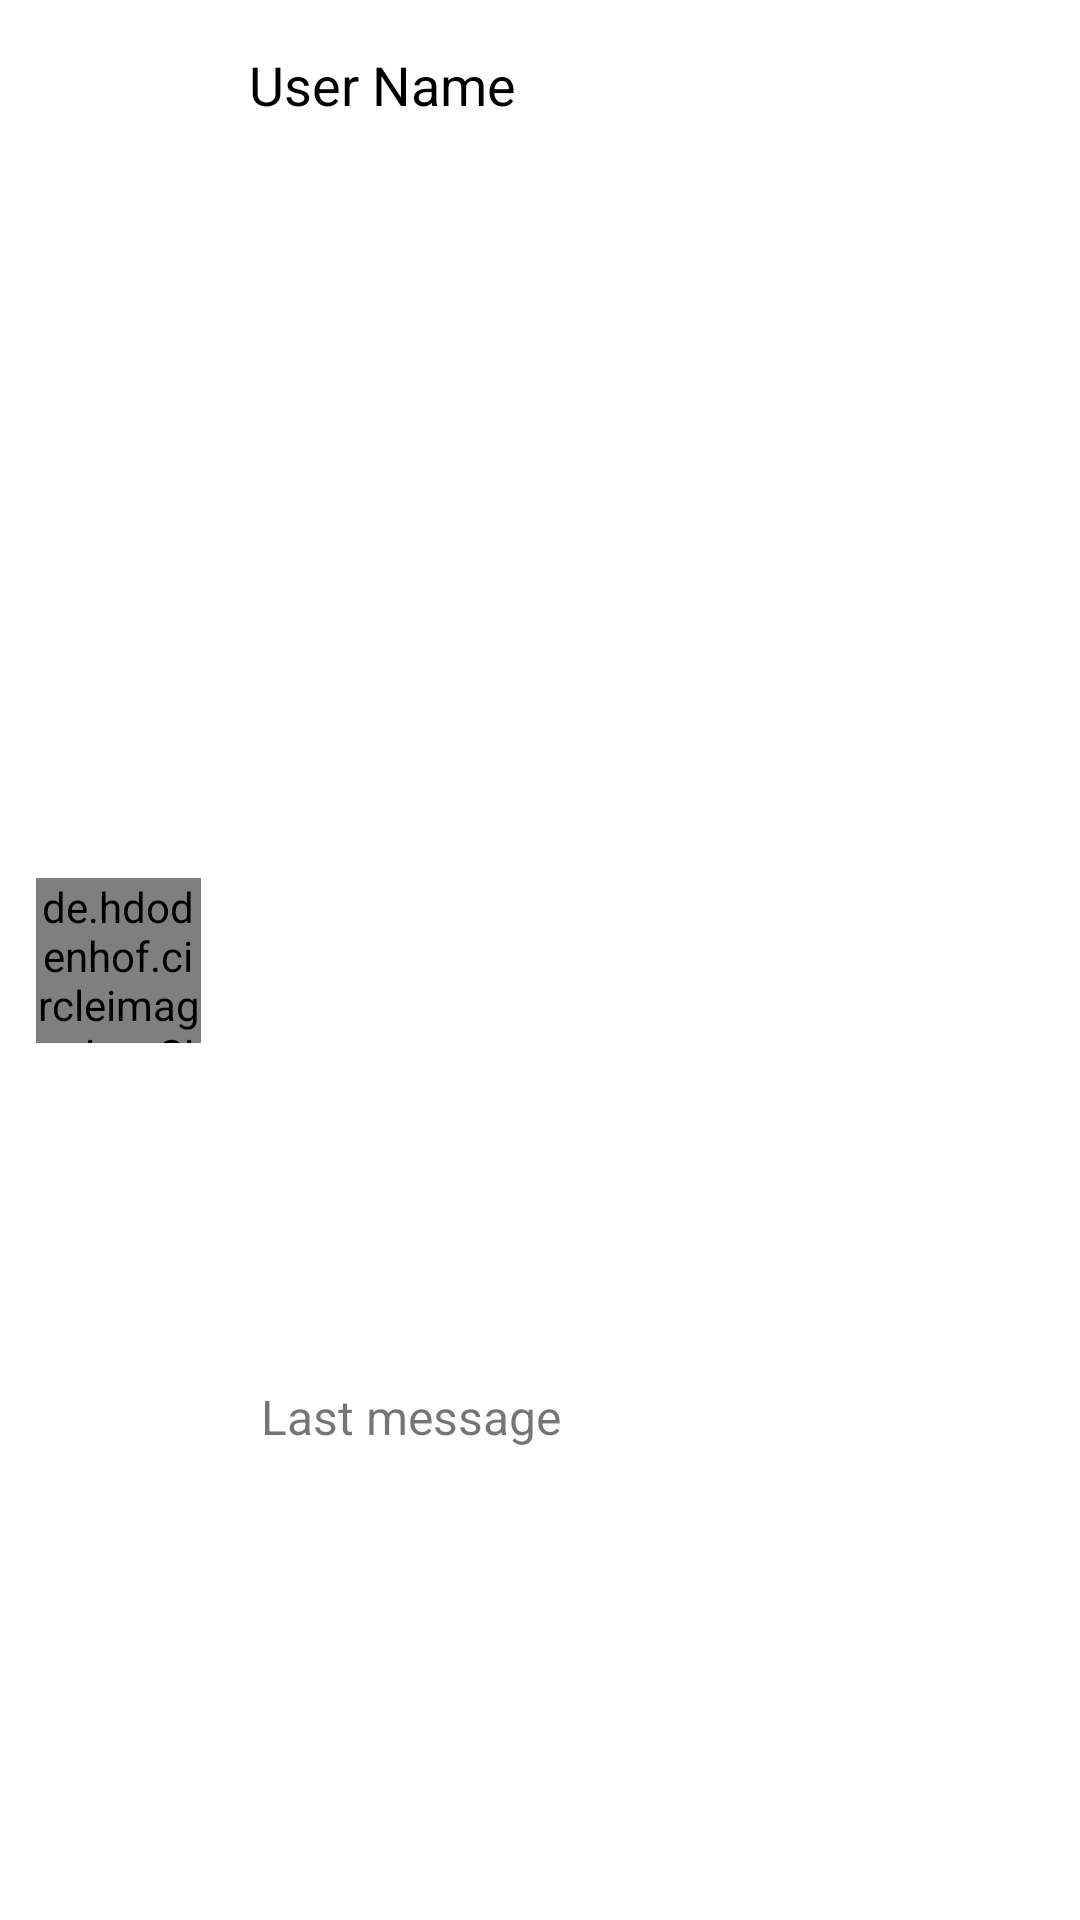

This screen was rendered from an Android layout file. Write that file and the resources it references.
<!-- AndroidManifest.xml: application theme Theme.WhatsAppClone -->
<!-- res/layout/call_item.xml -->
<?xml version="1.0" encoding="utf-8"?>
<androidx.constraintlayout.widget.ConstraintLayout xmlns:android="http://schemas.android.com/apk/res/android"
    android:layout_width="match_parent"
    android:layout_height="wrap_content"
    xmlns:app="http://schemas.android.com/apk/res-auto">

    <de.hdodenhof.circleimageview.CircleImageView
        android:id="@+id/imageContact"
        android:layout_width="55dp"
        android:layout_height="55dp"
        app:civ_border_width="0dp"
        app:layout_constraintTop_toTopOf="parent"
        app:layout_constraintStart_toStartOf="parent"
        app:layout_constraintBottom_toBottomOf="parent"
        android:layout_marginStart="12dp"
        android:layout_marginTop="12dp"
        android:layout_marginBottom="12dp"
        android:src="@drawable/ic_user"/>
    <LinearLayout
        android:orientation="vertical"
        android:layout_width="0dp"
        android:layout_height="0dp"
        app:layout_constraintTop_toTopOf="parent"
        app:layout_constraintStart_toEndOf="@+id/imageContact"
        app:layout_constraintBottom_toBottomOf="parent"
        app:layout_constraintEnd_toStartOf="@+id/buttonCall"
        android:layout_marginEnd="8dp"
        android:layout_marginStart="16dp"
        android:layout_marginTop="16dp"
        android:layout_marginBottom="16dp">
        <TextView
            android:text="@string/user_name"
            android:layout_width="match_parent"
            android:layout_height="0dp"
            android:layout_weight="50"
            android:id="@+id/textUsername"
            android:textColor="@android:color/black"
            android:textFontWeight="700"
            android:textSize="18sp"/>
        <androidx.constraintlayout.widget.ConstraintLayout
            android:layout_width="match_parent"
            android:layout_height="0dp"
            android:layout_weight="50">
            <ImageView
                android:id="@+id/imageArrowGreen"
                android:layout_width="wrap_content"
                android:layout_height="wrap_content"
                app:srcCompat="@drawable/ic_arrow_upward"
                app:layout_constraintBottom_toBottomOf="parent"
                app:layout_constraintTop_toTopOf="parent"
                android:scaleType="fitStart"
                android:rotation="45"
                app:layout_constraintStart_toStartOf="parent"
                android:foregroundGravity="top"
                app:tint="@android:color/holo_green_light" />
            <TextView
                android:text="@string/last_message"
                android:layout_width="0dp"
                android:layout_height="wrap_content"
                android:id="@+id/textDate"
                app:layout_constraintBottom_toBottomOf="@+id/imageArrowRed"
                app:layout_constraintTop_toTopOf="@+id/imageArrowRed"
                app:layout_constraintStart_toEndOf="@+id/imageArrowRed"
                android:layout_marginEnd="8dp"
                app:layout_constraintHorizontal_bias="0.0"
                android:layout_marginStart="4dp"
                android:textFontWeight="700"
                android:textSize="16sp"
                android:singleLine="true"
                app:layout_constraintEnd_toEndOf="parent"/>
            <ImageView
                android:id="@+id/imageArrowRed"
                android:layout_width="wrap_content"
                android:layout_height="wrap_content"
                app:srcCompat="@drawable/ic_arrow_upward"
                app:layout_constraintStart_toEndOf="@+id/imageArrowGreen"
                app:layout_constraintBottom_toBottomOf="@+id/imageArrowGreen"
                app:layout_constraintTop_toTopOf="@+id/imageArrowGreen"
                android:scaleType="fitStart"
                android:rotation="225"
                app:tint="@android:color/holo_red_light" />
        </androidx.constraintlayout.widget.ConstraintLayout>
    </LinearLayout>
    <ImageButton
        android:layout_width="40dp"
        android:layout_height="0dp"
        android:id="@+id/buttonCall"
        android:layout_marginEnd="8dp"
        app:layout_constraintEnd_toEndOf="parent"
        app:layout_constraintBottom_toBottomOf="parent"
        app:layout_constraintTop_toTopOf="parent"
        app:srcCompat="@drawable/ic_call"
        android:background="@null"
        app:tint="@color/colorPrimary" />

</androidx.constraintlayout.widget.ConstraintLayout>
<!-- resources referenced by this layout -->
<resources>
  <color name="colorPrimary">#128C7E</color>
  <!-- drawable ic_user (drawable) -->
  <vector android:height="80dp" android:viewportHeight="200"
      android:viewportWidth="200" android:width="80dp" xmlns:android="http://schemas.android.com/apk/res/android">
      <path android:fillColor="#918888"
          android:pathData="M100,0c-55.14,0 -100,44.86 -100,100c0,55.14 44.86,100 100,100c55.14,0 100,-44.86 100,-100C200,44.86 155.14,0 100,0zM100.64,31.42c20.54,0 37.19,19.66 37.19,43.92c0,24.26 -16.65,43.92 -37.19,43.92s-37.19,-19.67 -37.19,-43.92C63.45,51.09 80.1,31.42 100.64,31.42zM100,187.86c-24.69,0 -47.04,-10.24 -63.02,-26.69c-2.27,-2.34 -2.98,-5.78 -1.84,-8.82c5.47,-14.56 15.72,-26.76 28.82,-34.76c2.83,-1.73 6.45,-1.39 8.91,0.83c7.71,6.96 17.32,11.11 27.77,11.11c10.25,0 19.69,-4 27.32,-10.72c2.49,-2.19 6.13,-2.48 8.93,-0.71c12.7,8 22.62,20 27.97,34.25c1.14,3.05 0.43,6.48 -1.84,8.82C147.04,177.62 124.69,187.86 100,187.86z"
          android:strokeColor="#918888" android:strokeWidth="1"/>
  </vector>
  <string name="last_message">Last message</string>
  <string name="user_name">User Name</string>
  <style name="Theme.WhatsAppClone" parent="Theme.MaterialComponents.Light.NoActionBar">
          
          <item name="colorPrimary">@color/colorPrimary</item>
          <item name="colorPrimaryVariant">@color/black</item>
          <item name="colorOnPrimary">@color/white</item>
          
          <item name="colorSecondary">@color/teal_200</item>
          <item name="colorSecondaryVariant">@color/teal_700</item>
          <item name="colorOnSecondary">@color/black</item>
          
          <item name="android:statusBarColor">?attr/colorPrimaryVariant</item>
          
      </style>
  <color name="black">#FF000000</color>
  <color name="white">#FFFFFFFF</color>
  <color name="teal_200">#FF03DAC5</color>
  <color name="teal_700">#FF018786</color>
</resources>
